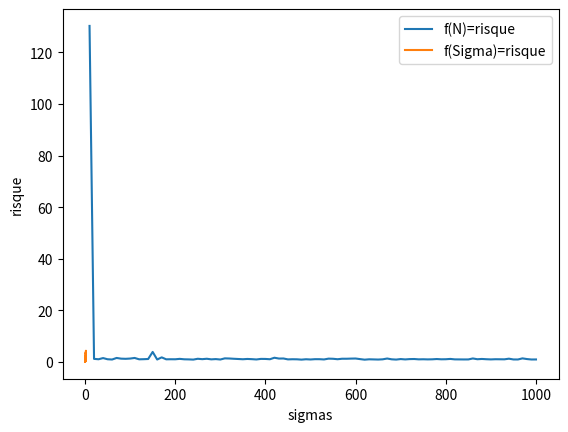

Write Python code to recreate this figure.

import numpy as np
from pylab import *
import matplotlib.pyplot as plt
import random as r

#fitness
def j(N, y, theta, x):
	return sum( pow(y - (theta[0,0]*x + theta[1,1]), 2)) / N
	
#fonction f to compute y from x
def f(x, tone, ttwo, e):
	return tone + ttwo * x + e

#produce data set, learn it and test the learning by retourning the j fun 
def compute(N, b, theta1, theta2, mu, sigma):

	x = []
	y = []

	while len(x) != N:
		rand = r.random()*b - b/2
		x.append(rand)
		y.append(f(rand, theta1, theta2, np.random.normal(mu, sigma)))

	ax = np.array(x)
	my = np.array(y)

	mx = np.matrix([ax,np.ones(len(ax))])
	
	theta=np.multiply(inv(np.dot(mx,mx.transpose())) , np.dot(mx,my))

	return j(N, my, theta, ax)

#main
b = 5
theta1 = 2
theta2 = 5
mu, sigma = 0, 1

risque = []
n = []

#test the effect of N
print("Boucle pour tester l'effet de la valeur de N de 10 a 1000 (100 itérations) avec sigma = 1")
for N in linspace(10,1000,100):
	risque.append(compute(N,b,theta1,theta2,mu,sigma))
	n.append(N)

plt.plot(n,risque, label="f(N)=risque")
plt.legend()
plt.xlabel("n")
plt.ylabel("risque")
plt.show()

print("On peut voir que plus N augmente, plus le risque diminue car avec plus de données, on apprend plus")

#Reinit for test the effect of Sigma
N = 1000
sigmas = []
risque = []

print("Boucle pour tester l'effet de la valeur de sigma de 0.1 a 2 (100 itérations) avec N = 1000")

for sigma in linspace(0.1,2,100):
	risque.append(compute(N,b,theta1,theta2,mu,sigma))
	sigmas.append(sigma)

plt.plot(sigmas,risque, label="f(Sigma)=risque")
plt.xlabel("sigmas")
plt.ylabel("risque")
plt.legend()
plt.show()

print("On peut voir que plus la variance augmente, plus le risque augmente, car l'apprentissage est plus difficile en raison de la diversification des données") 
